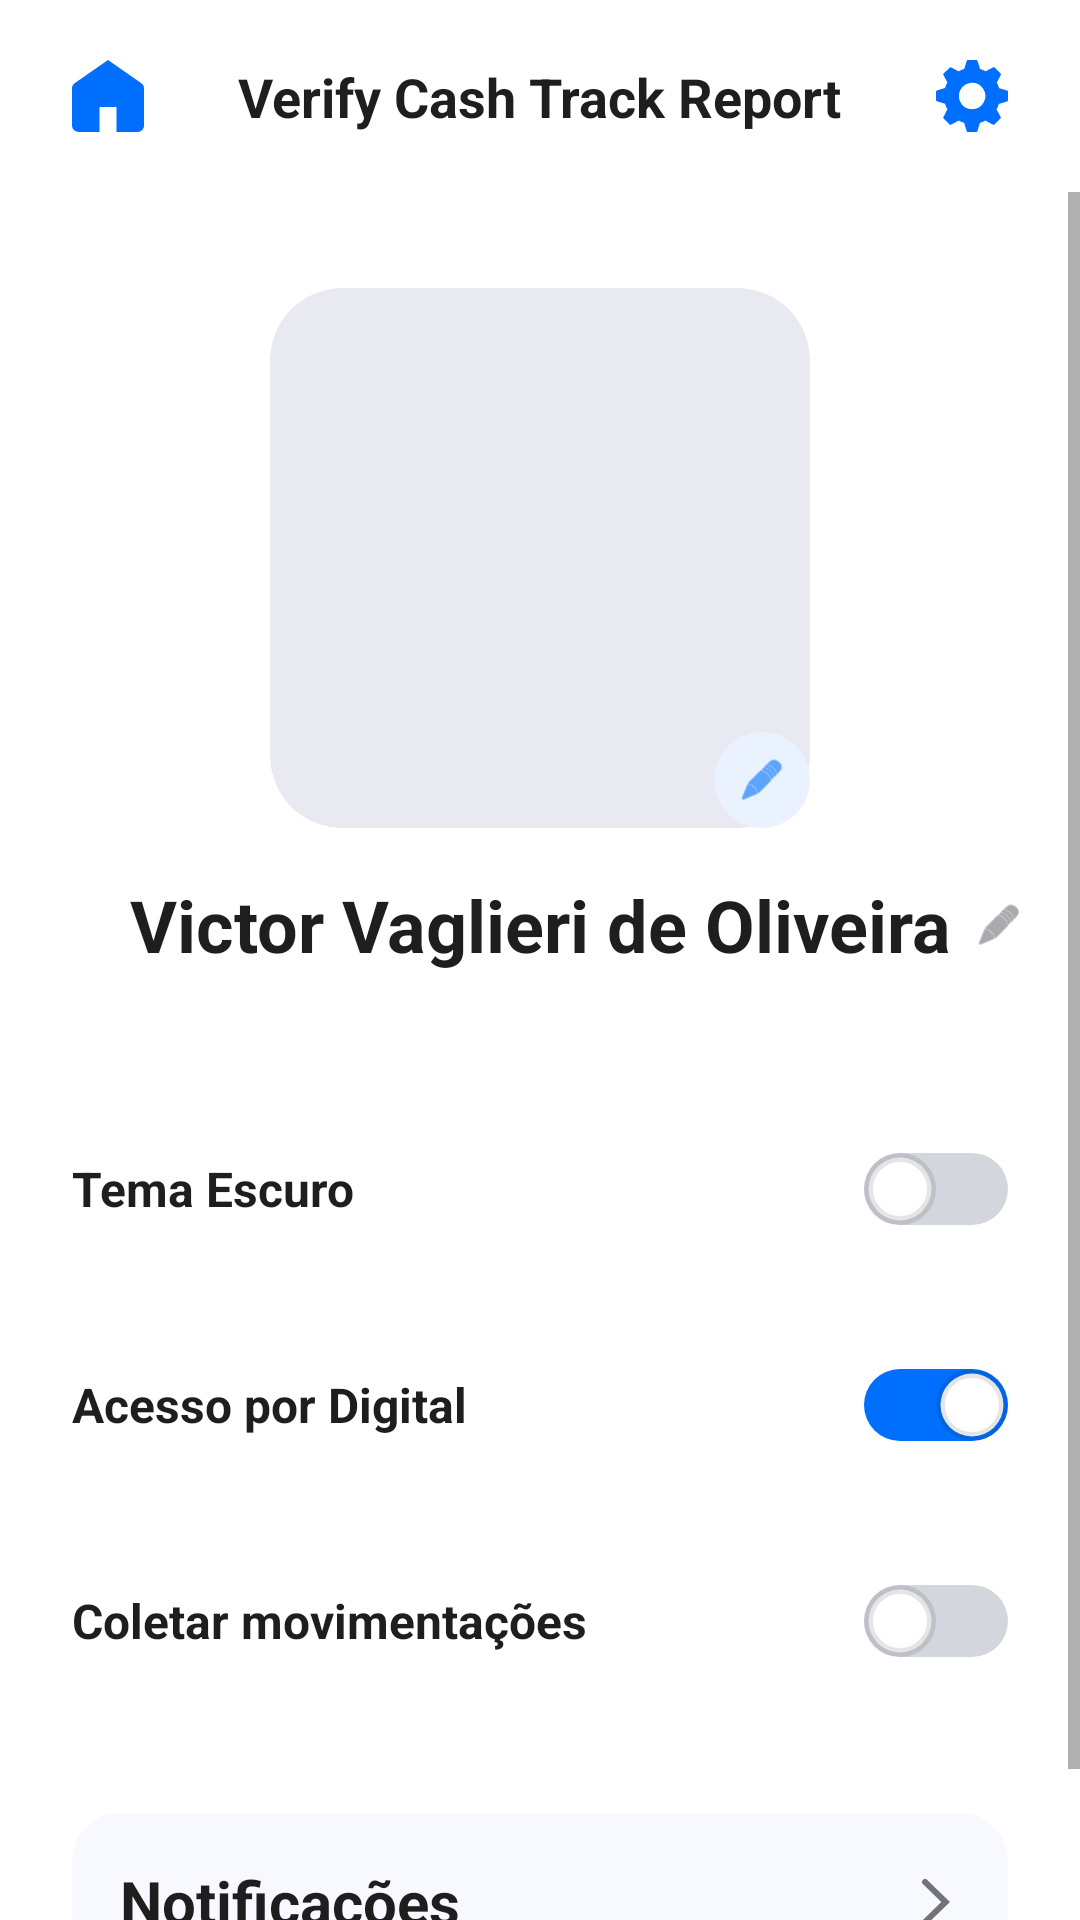

Produce the Android XML layout that renders to this screen, including the resource entries it uses.
<!-- AndroidManifest.xml: application theme Theme.ControleDoVitao -->
<!-- res/layout/config.xml -->
<?xml version="1.0" encoding="utf-8"?>
<androidx.constraintlayout.widget.ConstraintLayout xmlns:android="http://schemas.android.com/apk/res/android"
    xmlns:app="http://schemas.android.com/apk/res-auto"
    xmlns:tools="http://schemas.android.com/tools"
    android:layout_width="match_parent"
    android:layout_height="match_parent"
    android:background="@color/neutral_light_lightest"
    android:fitsSystemWindows="true">

    <include
        android:id="@+id/topBar"
        layout="@layout/component_top_bar"
        app:layout_constraintEnd_toStartOf="parent"
        app:layout_constraintStart_toStartOf="parent"
        app:layout_constraintTop_toTopOf="parent" />

    <ScrollView
        android:layout_width="0dp"
        android:layout_height="0dp"
        app:layout_constraintBottom_toBottomOf="parent"
        app:layout_constraintEnd_toEndOf="parent"
        app:layout_constraintStart_toStartOf="parent"
        app:layout_constraintTop_toBottomOf="@+id/topBar">

        <androidx.constraintlayout.widget.ConstraintLayout
            android:layout_width="match_parent"
            android:layout_height="wrap_content"
            android:paddingBottom="32dp">

            <androidx.cardview.widget.CardView
                android:id="@+id/cardProfile"
                android:layout_width="180dp"
                android:layout_height="180dp"
                android:layout_marginTop="32dp"
                app:cardBackgroundColor="@color/neutral_light_medium"
                app:cardCornerRadius="24dp"
                app:cardElevation="0dp"
                app:layout_constraintEnd_toEndOf="parent"
                app:layout_constraintStart_toStartOf="parent"
                app:layout_constraintTop_toTopOf="parent">

                <ImageView
                    android:id="@+id/userIcon"
                    android:layout_width="match_parent"
                    android:layout_height="match_parent"
                    android:padding="24dp"
                    android:src="@drawable/icon_user"
                    app:tint="@color/neutral_dark_light" />
            </androidx.cardview.widget.CardView>

            <ImageView
                android:layout_width="32dp"
                android:layout_height="32dp"
                android:background="@drawable/bg_circle_button"
                android:padding="8dp"
                android:src="@android:drawable/ic_menu_edit"
                app:tint="@color/highlight_darkest"
                app:layout_constraintBottom_toBottomOf="@+id/cardProfile"
                app:layout_constraintEnd_toEndOf="@+id/cardProfile" />


            <TextView
                android:id="@+id/tvUserName"
                android:layout_width="wrap_content"
                android:layout_height="wrap_content"
                android:layout_marginTop="16dp"
                android:text="Victor Vaglieri de Oliveira"
                android:textColor="@color/neutral_dark_darkest"
                android:textSize="24sp"
                android:textStyle="bold"
                app:layout_constraintEnd_toEndOf="parent"
                app:layout_constraintStart_toStartOf="parent"
                app:layout_constraintTop_toBottomOf="@+id/cardProfile" />

            <ImageView
                android:layout_width="16dp"
                android:layout_height="16dp"
                android:layout_marginStart="8dp"
                android:src="@android:drawable/ic_menu_edit"
                app:tint="@color/neutral_dark_light"
                app:layout_constraintBottom_toBottomOf="@+id/tvUserName"
                app:layout_constraintStart_toEndOf="@+id/tvUserName"
                app:layout_constraintTop_toTopOf="@+id/tvUserName" />

            <LinearLayout
                android:id="@+id/settingsContainer"
                android:layout_width="match_parent"
                android:layout_height="wrap_content"
                android:layout_marginTop="48dp"
                android:orientation="vertical"
                android:paddingHorizontal="24dp"
                app:layout_constraintTop_toBottomOf="@+id/tvUserName">

                <androidx.appcompat.widget.SwitchCompat
                    android:id="@+id/switchTheme"
                    android:layout_width="match_parent"
                    android:layout_height="wrap_content"
                    android:layout_marginBottom="24dp"
                    android:minHeight="48dp"
                    android:text="Tema Escuro"
                    android:textColor="@color/neutral_dark_darkest"
                    android:textSize="16sp"
                    android:textStyle="bold"
                    android:checked="false"
                    app:thumbTint="@null"
                    app:trackTint="@null"
                    android:thumb="@drawable/switch_thumb_selector"
                    app:track="@drawable/switch_track_selector" />


                <androidx.appcompat.widget.SwitchCompat
                    android:id="@+id/switchBio"
                    android:layout_width="match_parent"
                    android:layout_height="wrap_content"
                    android:layout_marginBottom="24dp"
                    android:minHeight="48dp"
                    android:text="Acesso por Digital"
                    android:textColor="@color/neutral_dark_darkest"
                    android:textSize="16sp"
                    android:textStyle="bold"
                    android:checked="true"
                    app:thumbTint="@null"
                    app:trackTint="@null"
                    android:thumb="@drawable/switch_thumb_selector"
                    app:track="@drawable/switch_track_selector" />

                <androidx.appcompat.widget.SwitchCompat
                    android:id="@+id/switchColeta"
                    android:layout_width="match_parent"
                    android:layout_height="wrap_content"
                    android:layout_marginBottom="24dp"
                    android:minHeight="48dp"
                    android:text="Coletar movimentações"
                    android:textColor="@color/neutral_dark_darkest"
                    android:textSize="16sp"
                    android:textStyle="bold"
                    android:checked="false"
                    app:thumbTint="@null"
                    app:trackTint="@null"
                    android:thumb="@drawable/switch_thumb_selector"
                    app:track="@drawable/switch_track_selector" />

            </LinearLayout>

            <androidx.constraintlayout.widget.ConstraintLayout
                android:id="@+id/btnNotifications"
                android:layout_width="match_parent"
                android:layout_height="wrap_content"
                android:layout_marginHorizontal="24dp"
                android:layout_marginTop="16dp"
                android:background="@drawable/bg_button_settings"
                android:padding="16dp"
                app:layout_constraintTop_toBottomOf="@+id/settingsContainer">

                <TextView
                    android:layout_width="wrap_content"
                    android:layout_height="wrap_content"
                    android:text="Notificações"
                    android:textColor="@color/neutral_dark_darkest"
                    android:textStyle="bold"
                    android:textSize="20sp"
                    app:layout_constraintBottom_toBottomOf="parent"
                    app:layout_constraintStart_toStartOf="parent"
                    app:layout_constraintTop_toTopOf="parent" />

                <ImageView
                    android:layout_width="16dp"
                    android:layout_height="16dp"
                    android:src="@drawable/icon_right"
                    app:tint="@color/neutral_dark_light"
                    app:layout_constraintBottom_toBottomOf="parent"
                    app:layout_constraintEnd_toEndOf="parent"
                    app:layout_constraintTop_toTopOf="parent" />

            </androidx.constraintlayout.widget.ConstraintLayout>

        </androidx.constraintlayout.widget.ConstraintLayout>
    </ScrollView>
</androidx.constraintlayout.widget.ConstraintLayout>
<!-- res/layout/component_top_bar.xml (included above) -->
<?xml version="1.0" encoding="utf-8"?>
<androidx.constraintlayout.widget.ConstraintLayout
    xmlns:android="http://schemas.android.com/apk/res/android"
    xmlns:app="http://schemas.android.com/apk/res-auto"
    android:layout_width="match_parent"
    android:layout_height="64dp"
    android:background="@color/neutral_light_lightest"
    android:paddingHorizontal="24dp">

    <ImageView
        android:id="@+id/btnHome"
        android:layout_width="24dp"
        android:layout_height="24dp"
        android:src="@drawable/icon_home"
        app:tint="@color/highlight_darkest"
        android:contentDescription="Home"
        app:layout_constraintBottom_toBottomOf="parent"
        app:layout_constraintStart_toStartOf="parent"
        app:layout_constraintTop_toTopOf="parent" />

    <LinearLayout
        android:id="@+id/containerTitle"
        android:layout_width="0dp"
        android:layout_height="wrap_content"
        android:gravity="center"
        android:orientation="horizontal"
        android:animateLayoutChanges="true"
        app:layout_constraintBottom_toBottomOf="parent"
        app:layout_constraintEnd_toStartOf="@+id/btnConfig"
        app:layout_constraintStart_toEndOf="@+id/btnHome"
        app:layout_constraintTop_toTopOf="parent">

        <TextView
            android:id="@+id/tvTitle"
            android:layout_width="wrap_content"
            android:layout_height="wrap_content"
            android:text="@string/app_name"
            android:textColor="@color/neutral_dark_darkest"
            android:textSize="18sp"
            android:textStyle="bold" />

        <View
            android:id="@+id/statusDot"
            android:layout_width="10dp"
            android:layout_height="10dp"
            android:layout_marginStart="8dp"
            android:background="@drawable/bg_status_dot"
            android:visibility="gone" />



    </LinearLayout>

    <ImageView
        android:id="@+id/btnConfig"
        android:layout_width="24dp"
        android:layout_height="24dp"
        android:src="@drawable/icon_config"
        app:tint="@color/highlight_darkest"
        android:contentDescription="Configurações"
        app:layout_constraintBottom_toBottomOf="parent"
        app:layout_constraintEnd_toEndOf="parent"
        app:layout_constraintTop_toTopOf="parent" />

</androidx.constraintlayout.widget.ConstraintLayout>
<!-- resources referenced by this layout -->
<resources>
  <color name="highlight_darkest">#006FFD</color>
  <color name="neutral_dark_darkest">#1E1E1E</color>
  <color name="neutral_dark_light">#71727A</color>
  <color name="neutral_light_lightest">#FFFFFF</color>
  <color name="neutral_light_medium">#E8E9F1</color>
  <!-- drawable bg_button_settings (drawable) -->
  <?xml version="1.0" encoding="utf-8"?>
  <shape xmlns:android="http://schemas.android.com/apk/res/android">
      <solid android:color="@color/neutral_light_light" /> <corners android:radius="16dp" />
  </shape>
  <!-- drawable bg_circle_button (drawable) -->
  <?xml version="1.0" encoding="utf-8"?>
  <shape xmlns:android="http://schemas.android.com/apk/res/android" android:shape="oval">
      <solid android:color="@color/highlight_lightest" />
      <size android:width="32dp" android:height="32dp"/>
  </shape>
  <!-- drawable bg_status_dot (drawable) -->
  <?xml version="1.0" encoding="utf-8"?>
  <shape xmlns:android="http://schemas.android.com/apk/res/android" android:shape="oval">
      <solid android:color="@color/support_success_medium"/>
      <size android:width="8dp" android:height="8dp"/>
  </shape>
  <!-- drawable icon_right (drawable) -->
  <vector xmlns:android="http://schemas.android.com/apk/res/android"
      android:width="12dp"
      android:height="12dp"
      android:viewportWidth="12"
      android:viewportHeight="12">
    <group>
      <clip-path
          android:pathData="M2.726,0.47a0.736,0.736 0,0 0,0 1.06L7.32,6l-4.594,4.47a0.736,0.736 0,0 0,0 1.06,0.786 0.786,0 0,0 1.09,0L9.5,6 3.816,0.47a0.786,0.786 0,0 0,-1.09 0Z"
          android:fillType="evenOdd"/>
      <path
          android:pathData="M0,-0.001h11.999v11.999H0z"
          android:fillColor="@color/neutral_dark_lightest"/>
    </group>
  </vector>
  <!-- drawable switch_thumb_selector (drawable) -->
  <?xml version="1.0" encoding="utf-8"?>
  <selector xmlns:android="http://schemas.android.com/apk/res/android">
      <item>
          <shape android:shape="oval">
              <solid android:color="@color/neutral_light_lightest" />
              <size android:width="24dp" android:height="24dp"/>
              <stroke android:width="3dp" android:color="#1A000000"/>
          </shape>
      </item>
  </selector>
  <!-- drawable switch_track_selector (drawable) -->
  <?xml version="1.0" encoding="utf-8"?>
  <selector xmlns:android="http://schemas.android.com/apk/res/android">
      <item android:state_checked="true">
          <shape android:shape="rectangle">
              <solid android:color="@color/highlight_darkest" />
              <corners android:radius="360dp" /> </shape>
      </item>
  
      <item>
          <shape android:shape="rectangle">
              <solid android:color="@color/neutral_light_dark" /> <corners android:radius="360dp" />
          </shape>
      </item>
  </selector>
  <string name="app_name">Verify Cash Track Report</string>
  <style name="Theme.ControleDoVitao" parent="Theme.MaterialComponents.DayNight.NoActionBar">
          <item name="colorPrimary">@color/highlight_darkest</item>
          <item name="colorPrimaryVariant">@color/highlight_dark</item>
          <item name="colorOnPrimary">@color/neutral_light_lightest</item>
  
          <item name="colorSecondary">@color/highlight_medium</item>
          <item name="colorSecondaryVariant">@color/highlight_dark</item>
          <item name="colorOnSecondary">@color/neutral_dark_darkest</item>
  
          <item name="android:statusBarColor">?attr/colorPrimaryVariant</item>
          <item name="android:windowLightStatusBar">false</item>
      </style>
  <color name="neutral_light_light">#F8F9FE</color>
  <color name="highlight_lightest">#EAF2FF</color>
  <color name="support_success_medium">#3AC0A0</color>
  <color name="neutral_dark_lightest">#8F9098</color>
  <color name="neutral_light_dark">#D4D6DD</color>
  <color name="highlight_dark">#2897FF</color>
  <color name="highlight_medium">#6FB9FF</color>
</resources>
